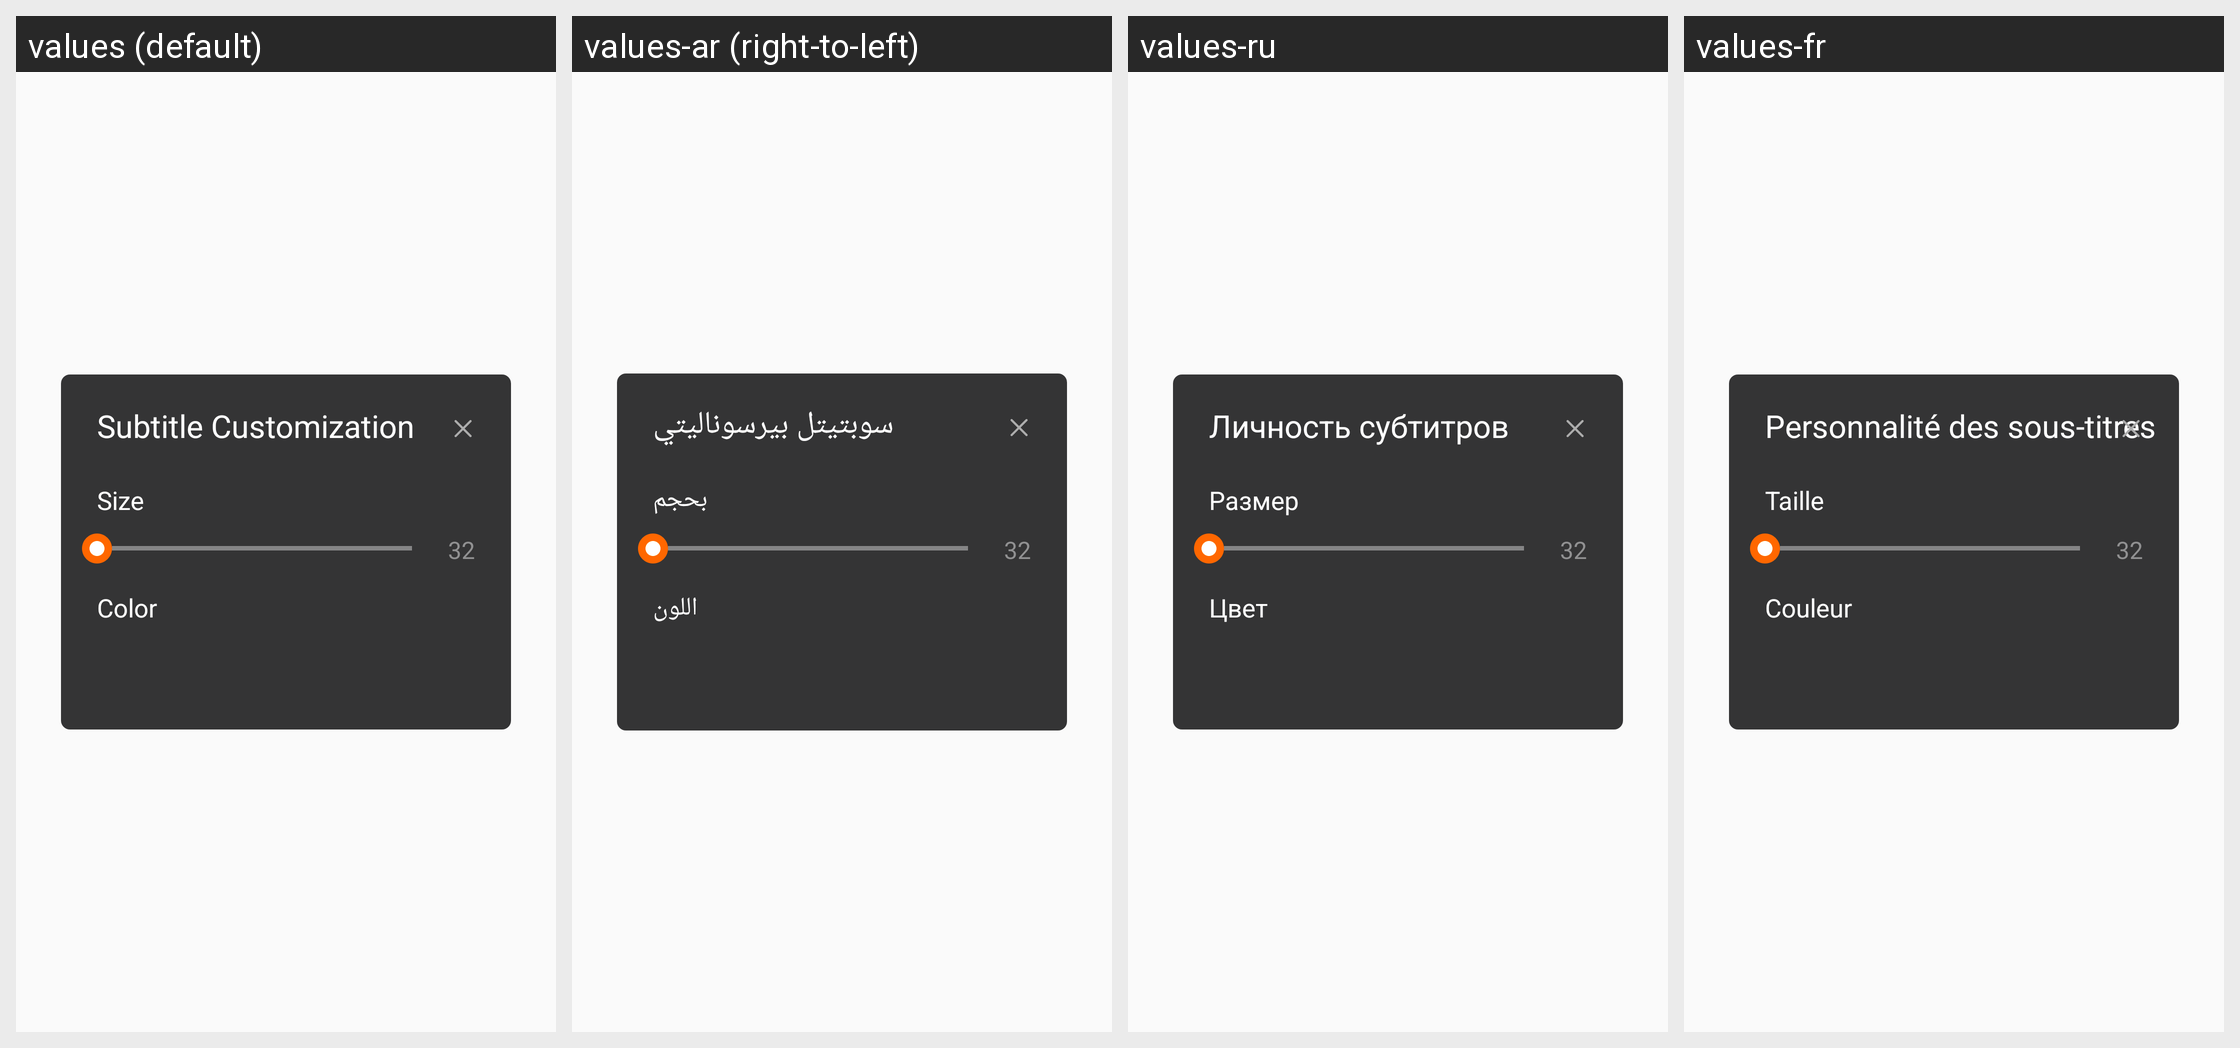

This grid shows one Android layout under several languages. Give, for every string resource on the screen, its name, the default text and each shown locale's text.
Android screen res/layout/layout_subtitle_personality.xml rendered under 4 locales, left to right: values (default), values-ar (right-to-left), values-ru, values-fr. Device: Nexus 5 (rendered at 1080×1920; each locale shown at half size, 540×960, under a caption strip naming it); theme AppTheme.
Other locales in the repository, not shown: values-bg, values-bn, values-cs, values-da, values-de, values-el, values-es, values-fa, values-fi, values-fil, values-hi, values-hr, values-hu, values-in, values-it, values-iw, values-ja, values-ka, values-ko, values-mk, values-ms, values-my, values-nb, values-nl, values-pl, values-pt, values-pt-rBR, values-pt-rPT, values-ro, values-sk, values-sq, values-sr, values-sv, values-sw, values-th, values-tr, values-uk, values-ur, values-vi, values-zh-rCN, values-zh-rTW.
Strings drawn on this screen, with the default value and each locale's value (text and hints the layout hard-codes, and strings that could not be matched under every locale, appear in the picture but are not listed):

subtitle_personality
  values: Subtitle Customization
  values-ar: سوبتيتل بيرسوناليتي
  values-ru: Личность субтитров
  values-fr: Personnalité des sous-titres

size
  values: Size
  values-ar: بحجم
  values-ru: Размер
  values-fr: Taille

color
  values: Color
  values-ar: اللون
  values-ru: Цвет
  values-fr: Couleur
